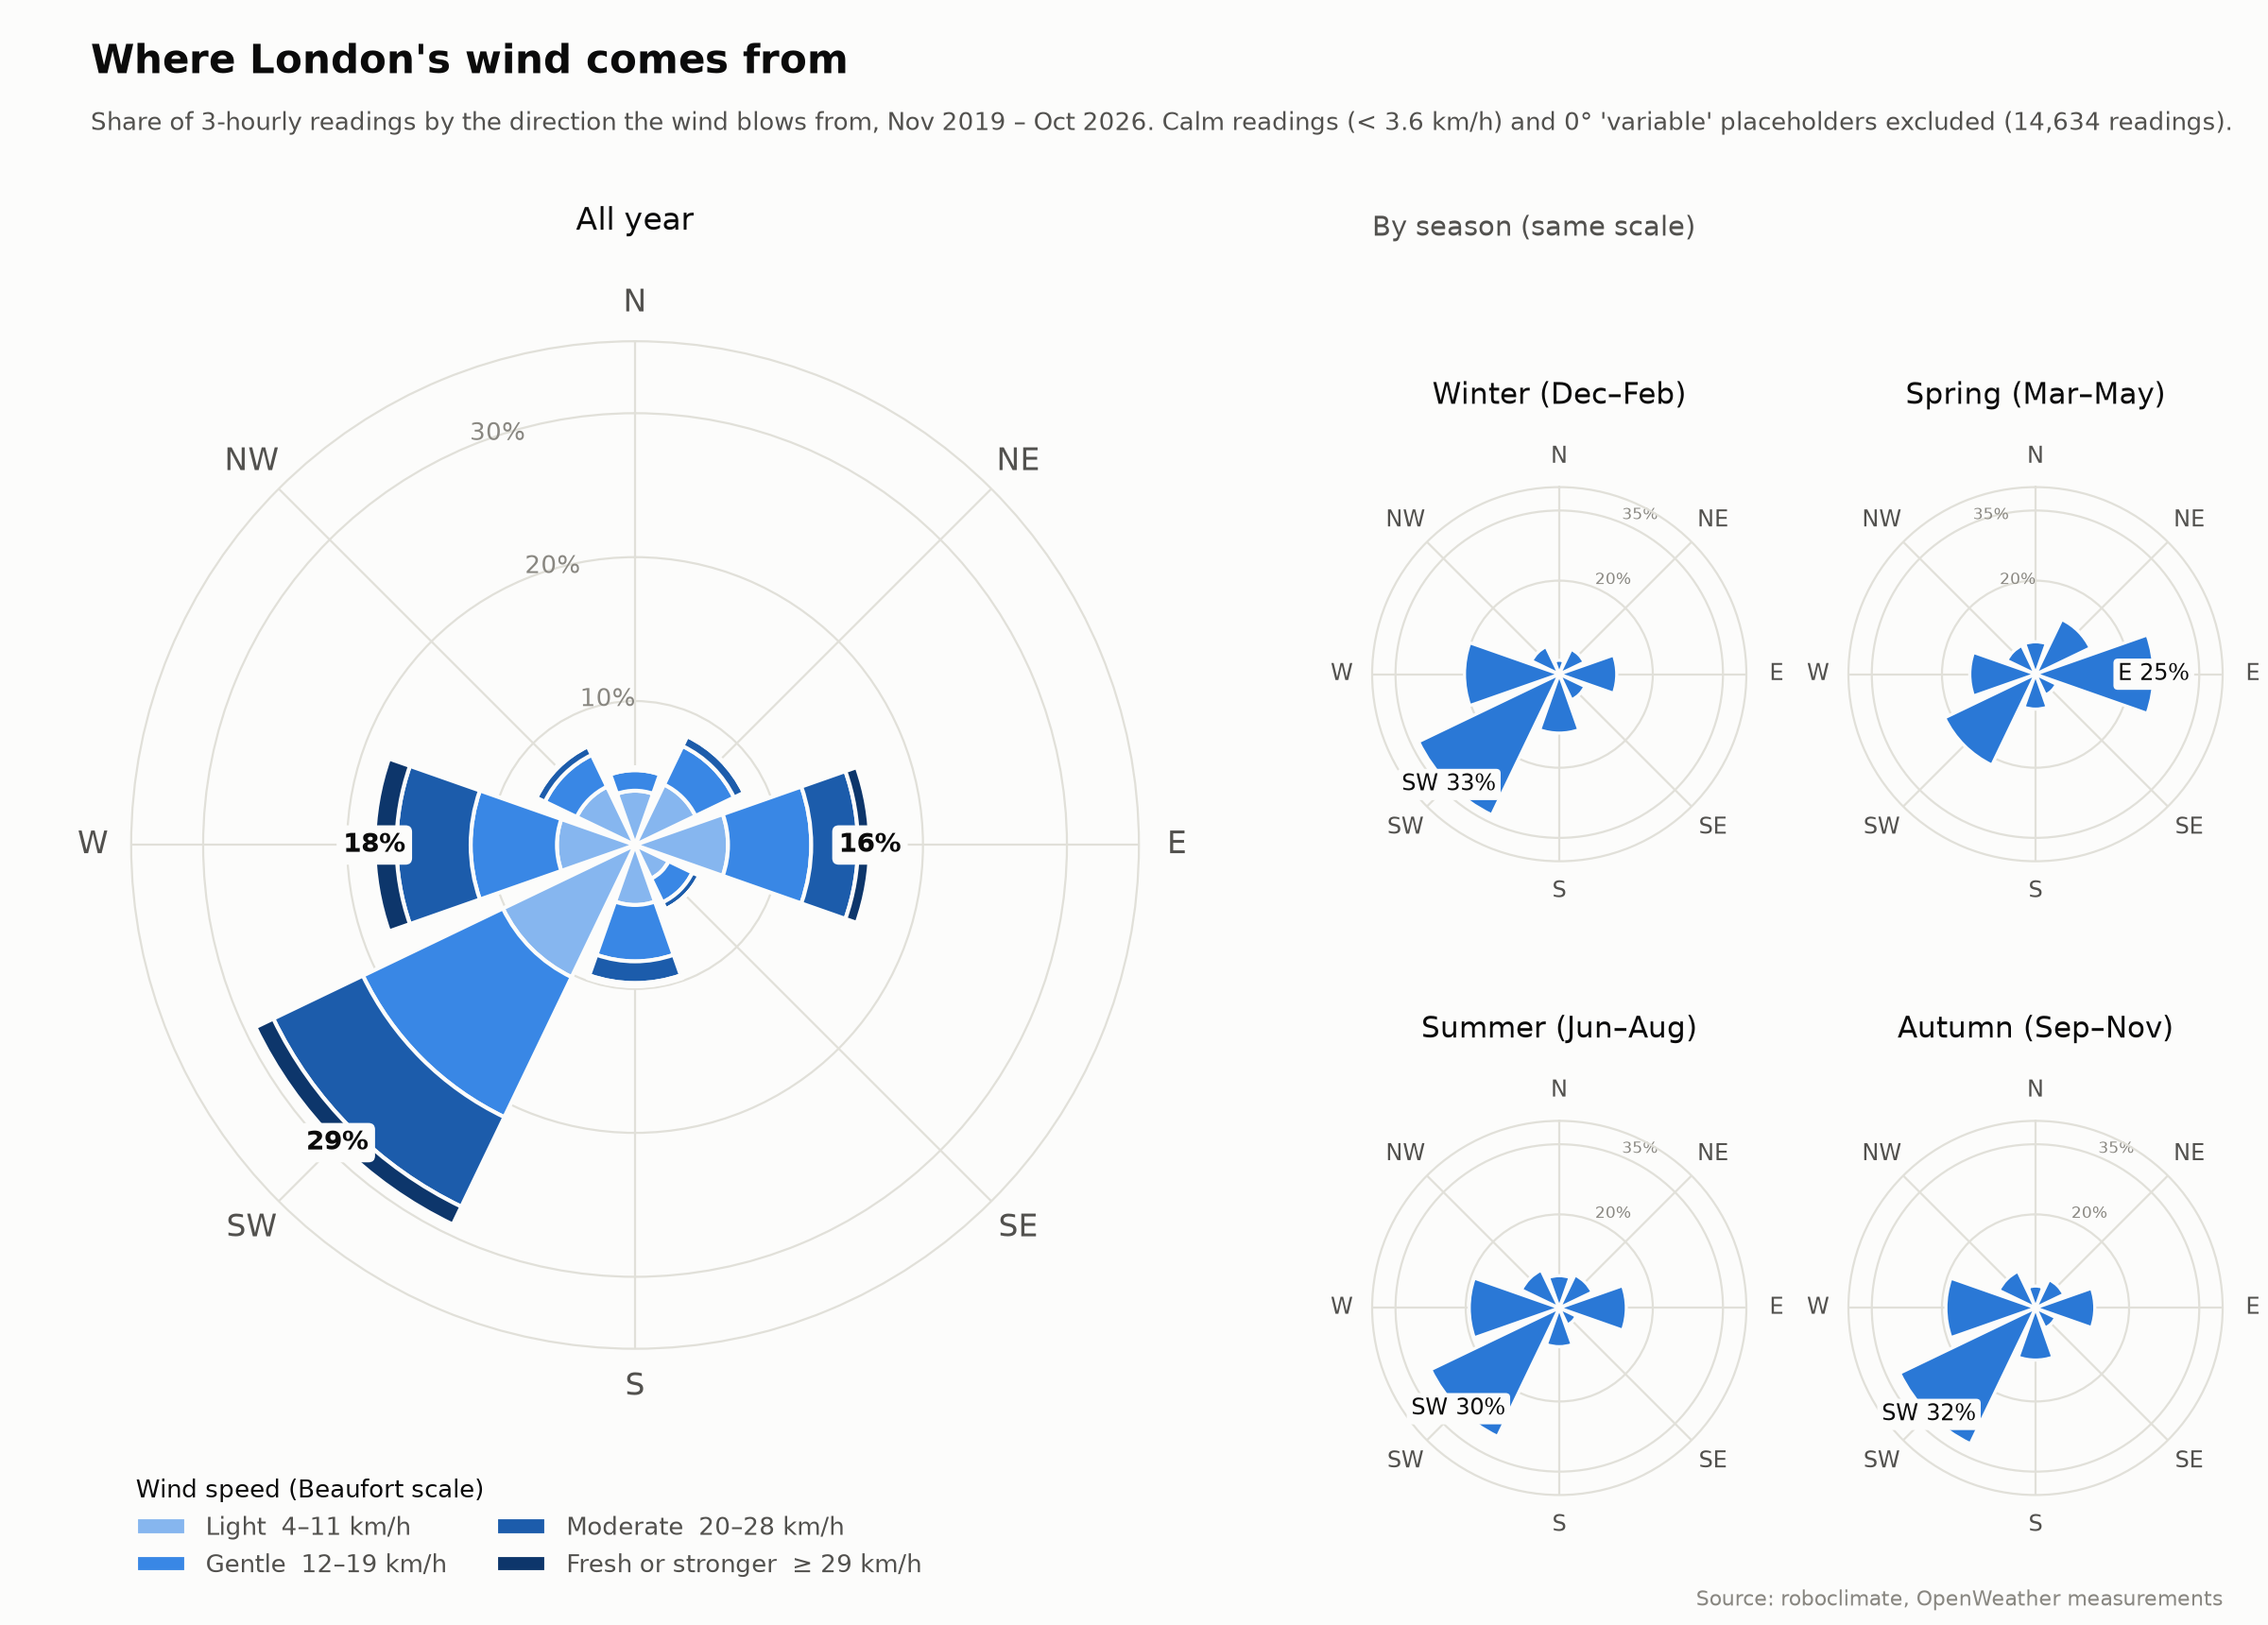

The file beside this chart, header and first rows:
, Light  4–11 km/h, Gentle  12–19 km/h, Moderate  20–28 km/h, Fresh or stronger  ≥ 29 km/h, total, months_Dec–Feb, months_Mar–May, months_Jun–Aug, months_Sep–Nov
N, 0.0377, 0.0143, 0.0019, 0.0001, 0.0541, 0.0298, 0.0692, 0.0690, 0.0468
NE, 0.0466, 0.0297, 0.0076, 0.0004, 0.0843, 0.0590, 0.1297, 0.0780, 0.0669
E, 0.0646, 0.0578, 0.0325, 0.0083, 0.1632, 0.1229, 0.2529, 0.1434, 0.1267
SE, 0.0259, 0.0183, 0.0053, 0.0001, 0.0496, 0.0609, 0.0495, 0.0403, 0.0477
S, 0.0417, 0.0392, 0.0151, 0.0023, 0.0982, 0.1260, 0.0747, 0.0829, 0.1115
SW, 0.1018, 0.1079, 0.0690, 0.0137, 0.2925, 0.3335, 0.2155, 0.3047, 0.3220
W, 0.0543, 0.0599, 0.0515, 0.0154, 0.1811, 0.2026, 0.1406, 0.1924, 0.1916
NW, 0.0450, 0.0245, 0.0066, 0.0012, 0.0771, 0.0653, 0.0679, 0.0894, 0.0868
